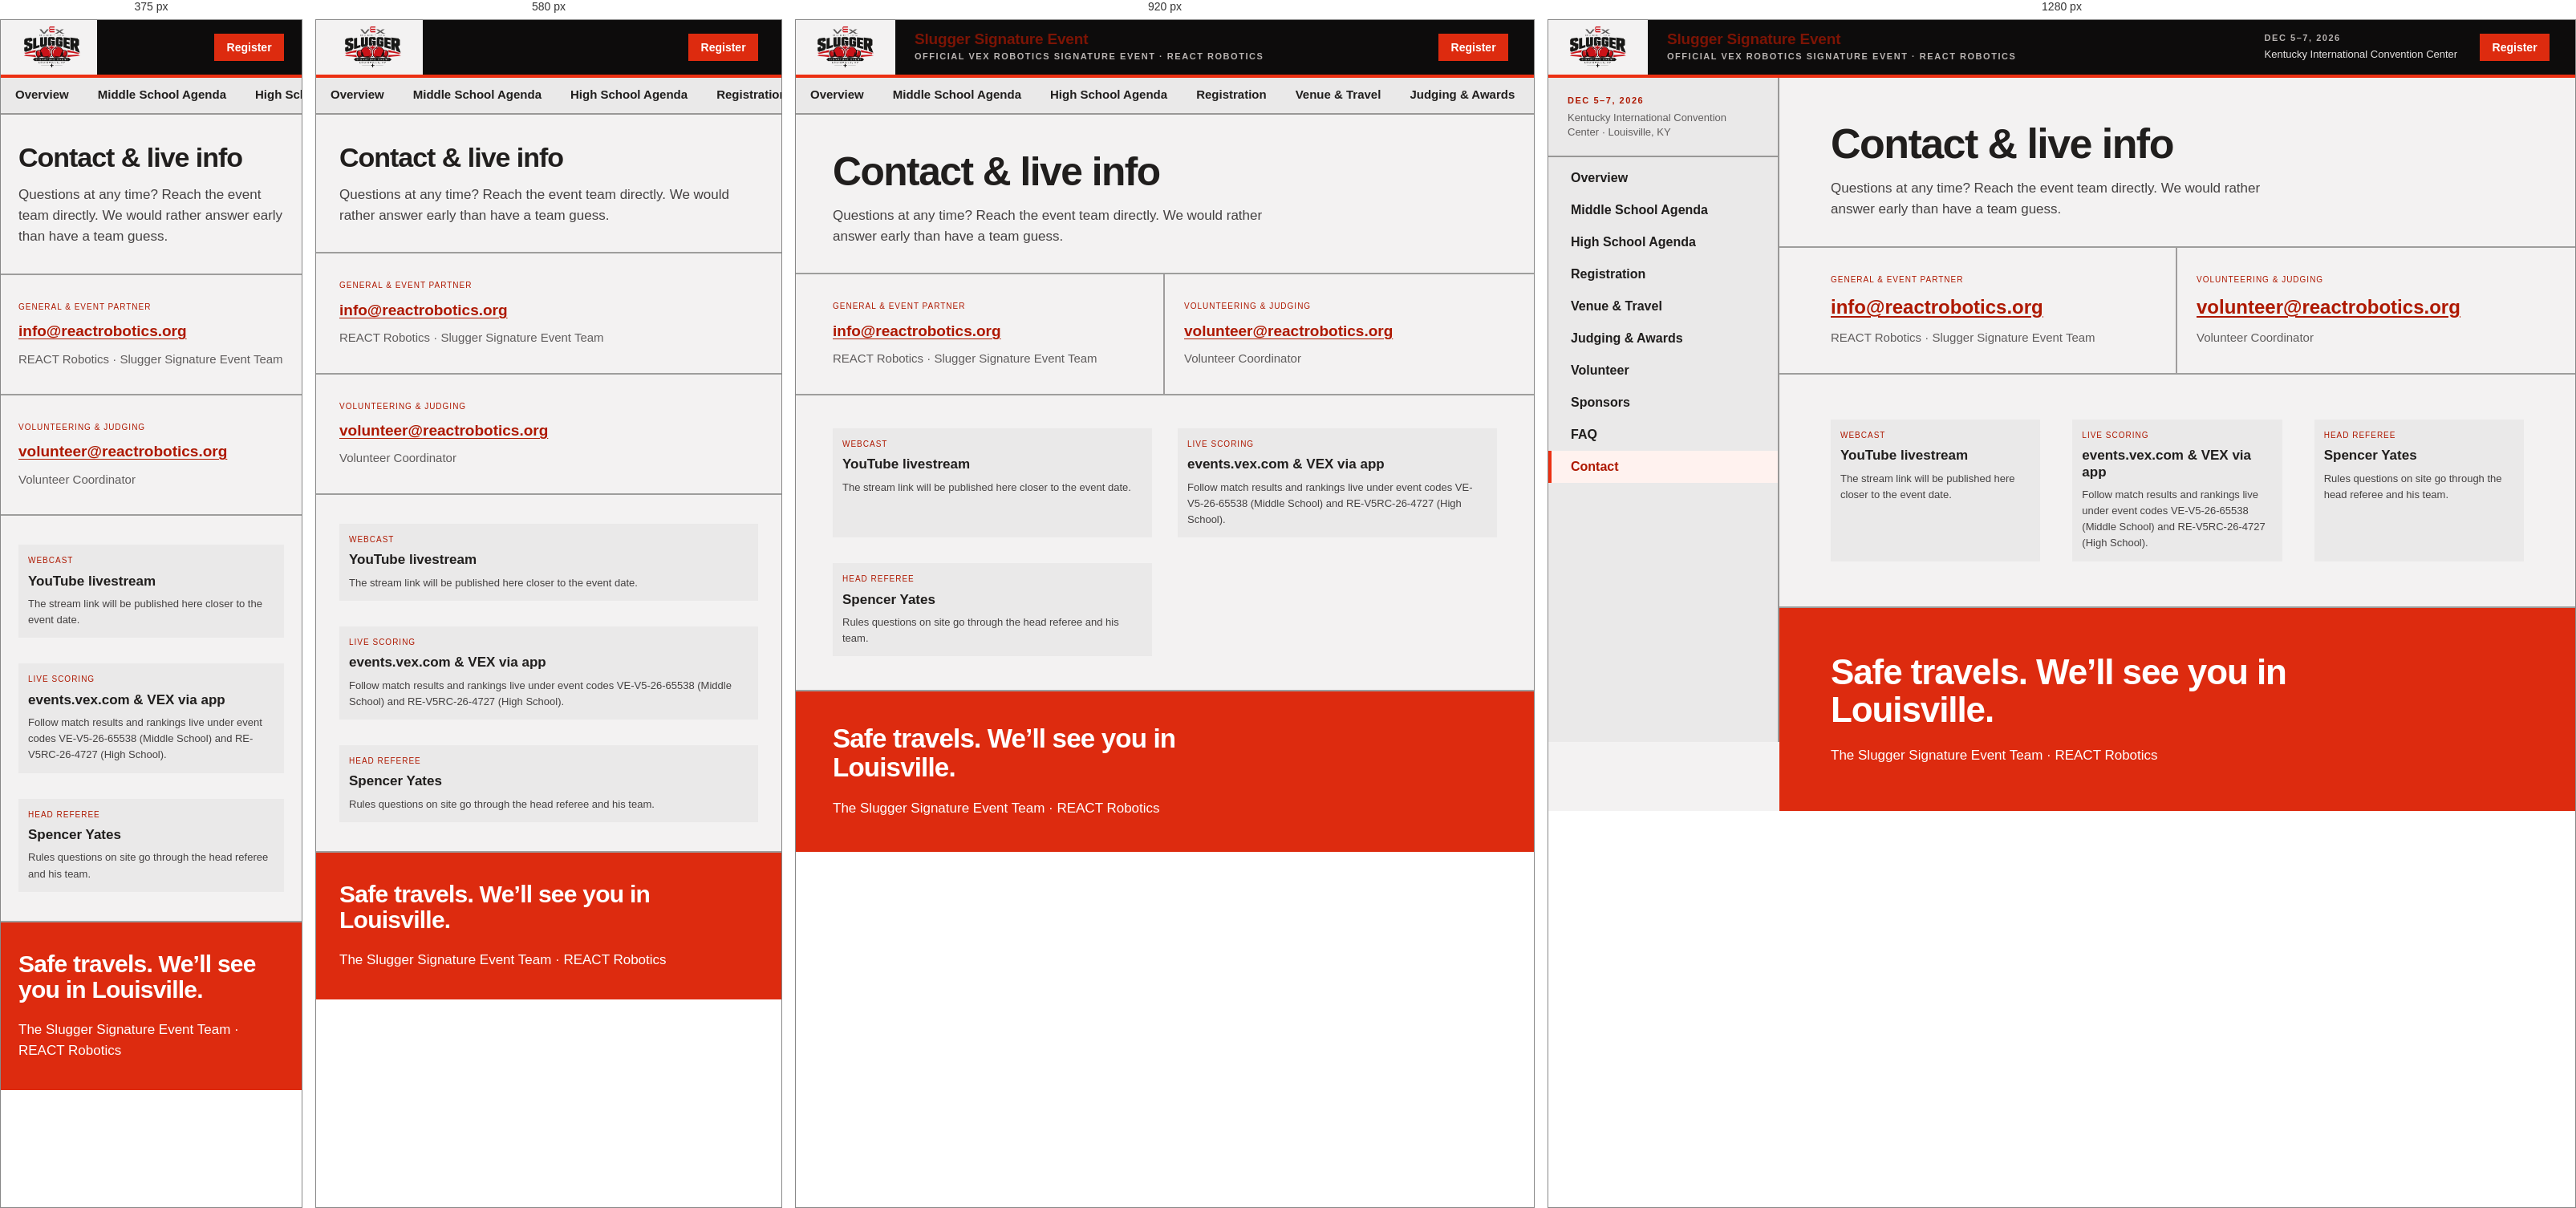
Rendered at 375 px, 580 px, 920 px and 1280 px, left to right.

<!-- file: contact.html -->
<!DOCTYPE html>
<html lang="en">
<head>
<meta charset="utf-8">
<meta name="viewport" content="width=device-width, initial-scale=1">
<title>Contact · Slugger Signature Event</title>
<meta name="description" content="Contact the Slugger Signature Event team at REACT Robotics, plus livestream and live scoring details.">
<meta name="theme-color" content="#0d0c0c">
<meta property="og:type" content="website">
<meta property="og:site_name" content="Slugger Signature Event">
<meta property="og:title" content="Contact · Slugger Signature Event">
<meta property="og:description" content="Contact the Slugger Signature Event team at REACT Robotics, plus livestream and live scoring details.">
<meta property="og:image" content="assets/slugger.png">
<link rel="icon" href="assets/favicon.png" type="image/png">
<link rel="apple-touch-icon" href="assets/apple-touch-icon.png">
<link rel="preconnect" href="https://fonts.googleapis.com">
<link rel="preconnect" href="https://fonts.gstatic.com" crossorigin>
<link rel="stylesheet" href="https://fonts.googleapis.com/css2?family=Archivo:wght@400;500;600;700;800&display=swap">
<link rel="stylesheet" href="assets/tokens.css">
<link rel="stylesheet" href="assets/site.css">
<script>document.documentElement.className += " js";</script>
</head>
<body>
<a class="skip-link" href="#main">Skip to content</a>

<header class="site-header">
  <a class="hdr-brand" href="index.html">
    <span class="hdr-mark">
      <img src="assets/slugger.png" alt="Slugger Signature Event" width="546" height="364">
    </span>
    <span class="hdr-titles">
      <span class="hdr-name">Slugger Signature Event</span>
      <span class="kicker">Official VEX Robotics Signature Event &middot; REACT Robotics</span>
    </span>
  </a>
  <div class="hdr-right">
    <div class="hdr-when">
      <span class="kicker">Dec 5&ndash;7, 2026</span>
      <span class="hdr-where">Kentucky International Convention Center</span>
    </div>
    <a class="btn btn-primary" href="registration.html">Register</a>
  </div>
</header>

<div class="shell">
  <aside class="sidebar">
    <div class="side-meta">
      <span class="kicker">Dec 5&ndash;7, 2026</span>
      <span class="side-meta-where">Kentucky International Convention Center &middot; Louisville, KY</span>
    </div>
    <button type="button" class="nav-toggle" aria-expanded="false" aria-controls="site-nav">
      <span class="nav-toggle-eyebrow">Menu</span>
      <span class="nav-toggle-current">Contact</span>
      <svg class="nav-chev" viewBox="0 0 14 9" aria-hidden="true" focusable="false"><path d="M1.5 1.5 7 7 12.5 1.5" fill="none" stroke="currentColor" stroke-width="2.2" stroke-linecap="round" stroke-linejoin="round"/></svg>
    </button>
    <nav class="side-nav" id="site-nav" aria-label="Event sections">
      <a class="nav-item" href="index.html">Overview</a>
      <a class="nav-item" href="agenda-ms.html">Middle School Agenda</a>
      <a class="nav-item" href="agenda-hs.html">High School Agenda</a>
      <a class="nav-item" href="registration.html">Registration</a>
      <a class="nav-item" href="venue.html">Venue &amp; Travel</a>
      <a class="nav-item" href="judging.html">Judging &amp; Awards</a>
      <a class="nav-item" href="volunteer2.html">Volunteer</a>
      <a class="nav-item" href="sponsors.html">Sponsors</a>
      <a class="nav-item" href="faq.html">FAQ</a>
      <a class="nav-item is-active" aria-current="page" href="contact.html">Contact</a>
    </nav>
  </aside>

  <main class="main" id="main">

    <header class="page-header">
      <h1 class="page-title">Contact &amp; live info</h1>
      <p class="lede-sm">Questions at any time? Reach the event team directly. We would rather answer early than have a team guess.</p>
    </header>

    <section class="split split-2">
      <div>
        <div class="card-kicker">General &amp; event partner</div>
        <div class="contact-email"><a href="mailto:info@reactrobotics.org">info@reactrobotics.org</a></div>
        <div class="contact-note">REACT Robotics &middot; Slugger Signature Event Team</div>
      </div>
      <div>
        <div class="card-kicker">Volunteering &amp; judging</div>
        <div class="contact-email"><a href="mailto:volunteer@reactrobotics.org">volunteer@reactrobotics.org</a></div>
        <div class="contact-note">Volunteer Coordinator</div>
      </div>
    </section>

    <section class="section">
      <div class="cols-3">
        <div class="card">
          <div class="card-kicker">Webcast</div>
          <div class="card-title">YouTube livestream</div>
          <div class="card-body">The stream link will be published here closer to the event date.</div>
        </div>
        <div class="card">
          <div class="card-kicker">Live scoring</div>
          <div class="card-title">events.vex.com &amp; VEX via app</div>
          <div class="card-body">Follow match results and rankings live under event codes VE-V5-26-65538 (Middle School) and RE-V5RC-26-4727 (High School).</div>
        </div>
        <div class="card">
          <div class="card-kicker">Head Referee</div>
          <div class="card-title">Spencer Yates</div>
          <div class="card-body">Rules questions on site go through the head referee and his team.</div>
        </div>
      </div>
    </section>

    <section class="band">
      <p class="band-title" style="max-width: 26ch; margin-top: 0">Safe travels. We&rsquo;ll see you in Louisville.</p>
      <p class="band-body" style="margin-top: 20px">The Slugger Signature Event Team &middot; REACT Robotics</p>
    </section>
  </main>
</div>
<script src="assets/nav.js" defer></script>
</body>
</html>


/* @media block from site.css */
@media (max-width: 680px) {
  .carousel.is-carousel .carousel-stage { height: 250px; perspective: 800px; }
  .carousel-sponsor-link { display: flex; flex-direction: column; align-items: center; gap: 18px; max-width: 100%; color: inherit; text-decoration: none; }
.carousel-slide img { max-height: 104px; }
}

/* @media block from site.css */
@media (max-width: 1180px) {
  .cols-3 { grid-template-columns: repeat(2, 1fr); gap: 32px; }
}

/* @media block from site.css */
@media (max-width: 980px) {
  .hero-split { grid-template-columns: minmax(0, 1fr); gap: 28px; }
  .hero-mark { order: -1; width: 100%; max-width: 360px; }
}

/* @media block from site.css */
@media (max-width: 1080px) {
  .shell { grid-template-columns: minmax(0, 1fr); }
  .sidebar {
    position: sticky; top: var(--hdr); z-index: 15;
    height: auto; overflow: visible;
    border-right: none; border-bottom: 2px solid var(--color-divider);
  }
  .side-meta { display: none; }
  .side-nav {
    flex-direction: row; padding: 0;
    overflow-x: auto; scrollbar-width: thin;
    -webkit-overflow-scrolling: touch;
  }
  .nav-item {
    width: auto; flex: none; white-space: nowrap;
    padding: 12px 18px; font-size: 15px;
    border-left: none; border-bottom: 3px solid transparent;
  }
  .nav-item.is-active { border-left-color: transparent; border-bottom-color: var(--color-accent); }

  /* With JS the strip collapses into a disclosure menu: one bar showing where
     you are, and a panel that overlays the page rather than pushing it down. */
  .js .nav-toggle { display: flex; }
  .js .side-nav {
    display: none; flex-direction: column; padding: 6px 0; overflow: visible;
    position: absolute; top: 100%; left: 0; right: 0; z-index: 30;
    background: var(--color-surface);
    border-bottom: 2px solid var(--color-divider);
    box-shadow: var(--shadow-md);
  }
  .js .sidebar.is-open .side-nav { display: flex; }
  .js .nav-item {
    width: 100%; white-space: normal;
    padding: 12px calc(var(--pad) - 4px); font-size: 16px;
    border-left: 4px solid transparent; border-bottom: none;
  }
  .js .nav-item.is-active { border-left-color: var(--color-accent); border-bottom-color: transparent; }

  .hdr-when { display: none; }
  :target { scroll-margin-top: calc(var(--hdr) + 61px); }
  .split-4 { grid-template-columns: repeat(2, 1fr); }
  .split-4 > :nth-child(2) { border-right: none; padding-right: var(--pad); }
  .split-4 > :nth-child(3) { padding-left: var(--pad); }
  .split-4 > :nth-child(-n+2) { border-bottom: 2px solid var(--color-divider); }
}

/* @media block from site.css */
@media (max-width: 780px) {
  .hdr-titles .kicker { display: none; }
}

/* @media block from site.css */
@media (max-width: 860px) {
  .site-header { padding-right: var(--pad); gap: 16px; }
  .hdr-brand { flex: 0 1 auto; }
  .hdr-mark { padding-left: var(--pad); }
  .hdr-right { gap: 16px; }
  .day-grid { grid-template-columns: minmax(0, 1fr); gap: 20px; }
  .cols-2 { grid-template-columns: minmax(0, 1fr); gap: 32px; }
  .split-3 { grid-template-columns: minmax(0, 1fr); }
}

/* @media block from site.css */
@media (max-width: 680px) {
  .hdr-titles { display: none; }
  .cols-3 { grid-template-columns: minmax(0, 1fr); }
  .split-4, .split-2 { grid-template-columns: minmax(0, 1fr); }
  .slot { grid-template-columns: 84px minmax(0, 1fr); gap: 14px; }
}

/* @media block from site.css */
@media (max-width: 860px) {
  .split-3 > * { border-right: none; border-bottom: 2px solid var(--color-divider); padding-inline: var(--pad); }
  .split-3 > :last-child { border-bottom: none; }
}

/* @media block from site.css */
@media (max-width: 680px) {
  .split > * { border-right: none; border-bottom: 2px solid var(--color-divider); padding-inline: var(--pad); }
  .split > :last-child { border-bottom: none; }
}

/* @media block from site.css */
@media (max-width: 480px) {
  .hdr-mark { padding-right: 14px; }
  .slot { grid-template-columns: minmax(0, 1fr); gap: 2px; }
}

/* @media block from site.css */
@media (max-width: 700px) { .team-map { height: 500px; } }